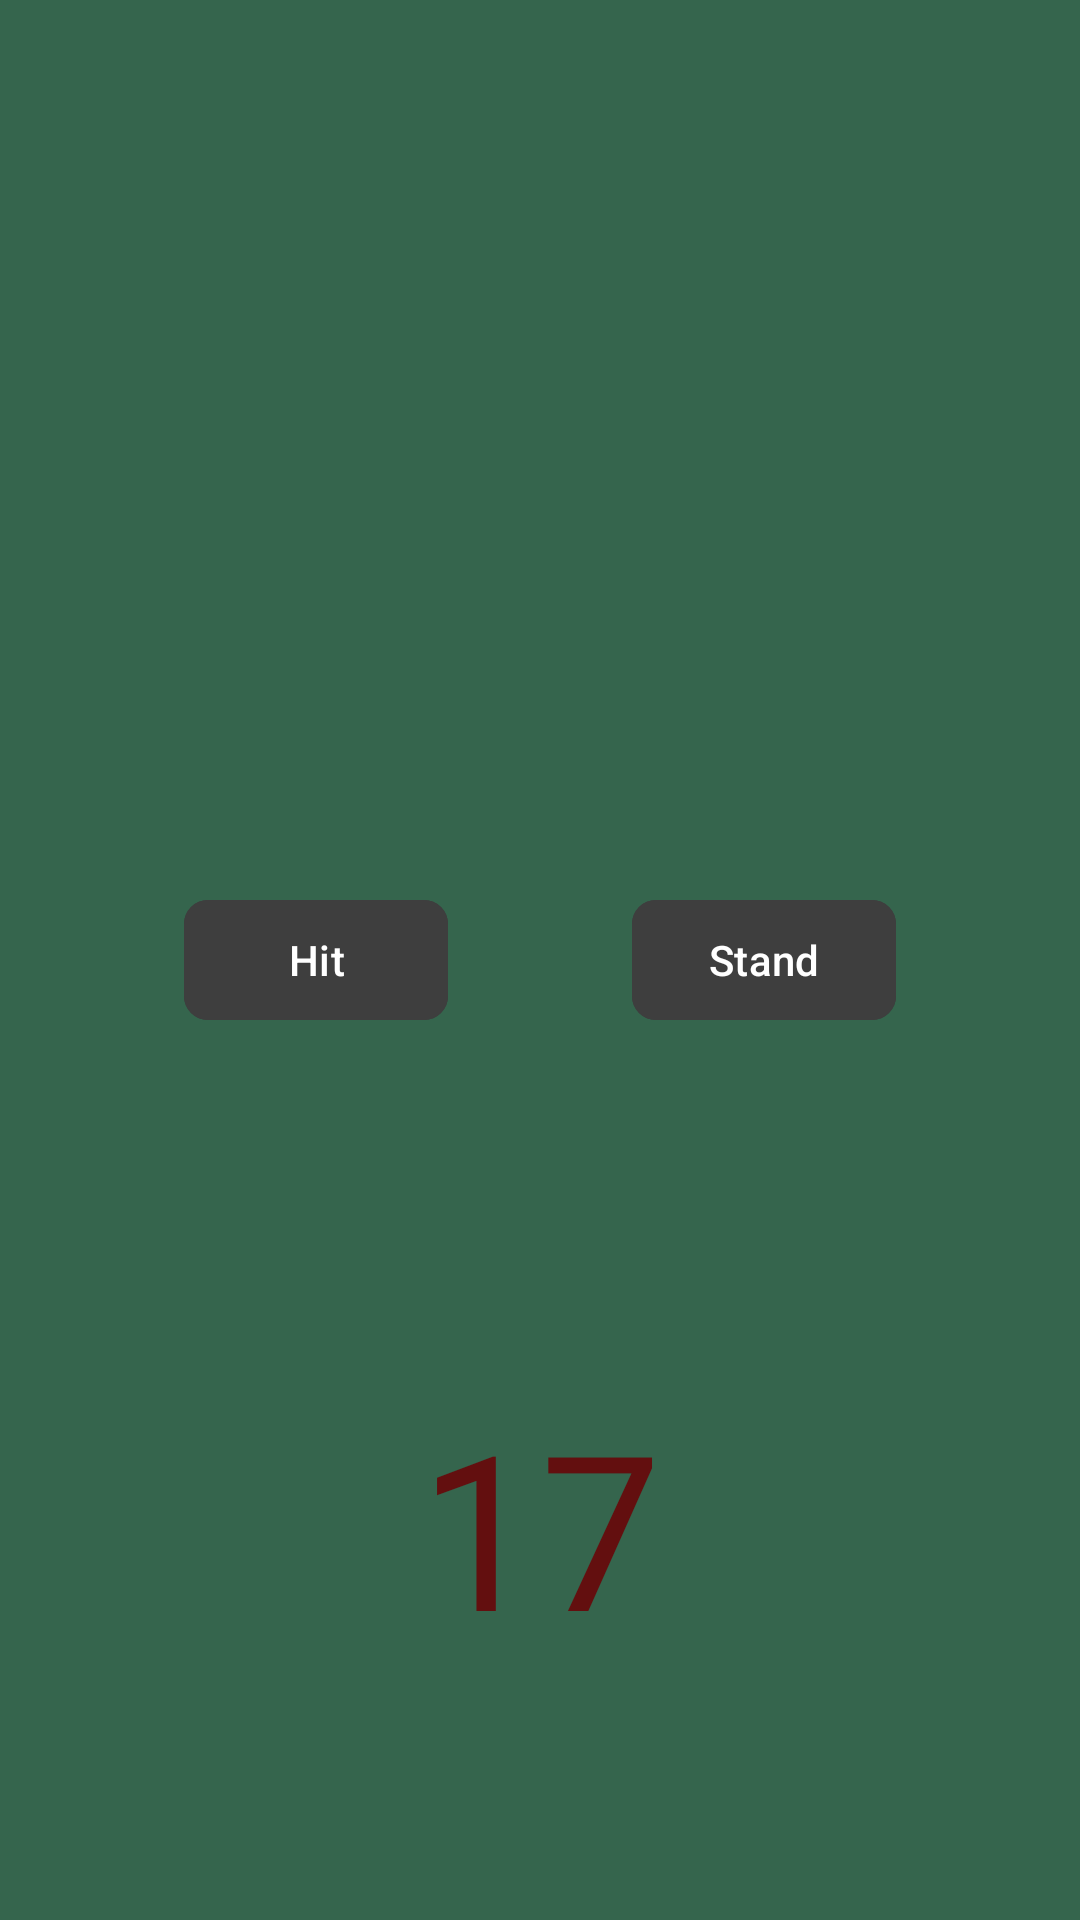

Reconstruct the res/layout file that produces this screen, plus the resources it refers to.
<!-- AndroidManifest.xml: application theme Theme.BlackjackClient -->
<!-- res/layout/activity_game.xml -->
<?xml version="1.0" encoding="utf-8"?>
<androidx.constraintlayout.widget.ConstraintLayout xmlns:android="http://schemas.android.com/apk/res/android"
    xmlns:app="http://schemas.android.com/apk/res-auto"
    xmlns:tools="http://schemas.android.com/tools"
    android:layout_width="match_parent"
    android:layout_height="match_parent"
    tools:context=".ui.activities.GameActivity">

    <androidx.recyclerview.widget.RecyclerView
        android:id="@+id/crupierRecyclerView"
        android:layout_width="wrap_content"
        android:layout_height="wrap_content"
        app:layout_constraintBottom_toTopOf="@+id/hitButton"
        app:layout_constraintEnd_toEndOf="parent"
        app:layout_constraintStart_toStartOf="parent"
        app:layout_constraintTop_toTopOf="parent"
        app:layout_constraintVertical_bias="0.15" />

    <TextView
        android:id="@+id/crupierScoreTextView"
        style="@style/pokerText"
        android:text="17"
        android:textSize="72sp"
        android:visibility="gone"
        app:layout_constraintBottom_toTopOf="@+id/winnerTextView"
        app:layout_constraintEnd_toEndOf="parent"
        app:layout_constraintStart_toStartOf="parent"
        app:layout_constraintTop_toBottomOf="@+id/crupierRecyclerView" />

    <TextView
        android:id="@+id/winnerTextView"
        style="@style/pokerText"
        android:layout_width="wrap_content"
        android:layout_height="wrap_content"
        android:text=""
        android:textSize="32sp"
        app:layout_constraintBottom_toTopOf="@+id/hitButton"
        app:layout_constraintEnd_toEndOf="parent"
        app:layout_constraintStart_toStartOf="parent"
        app:layout_constraintTop_toBottomOf="@+id/crupierRecyclerView"
        app:layout_constraintVertical_bias="0.75" />

    <com.google.android.material.button.MaterialButton
        android:id="@+id/hitButton"
        style="@style/gameButton"
        android:text="Hit"
        app:layout_constraintBottom_toBottomOf="parent"
        app:layout_constraintEnd_toStartOf="@+id/standButton"
        app:layout_constraintStart_toStartOf="parent"
        app:layout_constraintTop_toTopOf="parent" />

    <com.google.android.material.button.MaterialButton
        android:id="@+id/standButton"
        style="@style/gameButton"
        android:text="Stand"
        app:layout_constraintEnd_toEndOf="parent"
        app:layout_constraintStart_toEndOf="@+id/hitButton"
        app:layout_constraintTop_toTopOf="@+id/hitButton" />

    <Button
        android:id="@+id/resetButton"
        style="@style/gameButton"
        android:enabled="false"
        android:text="New game"
        android:visibility="invisible"
        app:layout_constraintBottom_toBottomOf="@+id/hitButton"
        app:layout_constraintEnd_toEndOf="parent"
        app:layout_constraintStart_toStartOf="parent" />

    <TextView
        android:id="@+id/playerScoreTextView"
        style="@style/pokerText"
        android:text="17"
        android:textSize="72sp"
        app:layout_constraintBottom_toTopOf="@+id/playerRecyclerView"
        app:layout_constraintEnd_toEndOf="parent"
        app:layout_constraintStart_toStartOf="parent"
        app:layout_constraintTop_toBottomOf="@+id/hitButton"
        app:layout_constraintVertical_bias="0.75" />

    <androidx.recyclerview.widget.RecyclerView
        android:id="@+id/playerRecyclerView"
        android:layout_width="wrap_content"
        android:layout_height="wrap_content"
        app:layout_constraintBottom_toBottomOf="parent"
        app:layout_constraintEnd_toEndOf="parent"
        app:layout_constraintStart_toStartOf="parent"
        app:layout_constraintTop_toBottomOf="@+id/hitButton"
        app:layout_constraintVertical_bias="0.85" />


</androidx.constraintlayout.widget.ConstraintLayout>
<!-- resources referenced by this layout -->
<resources>
  <style name="gameButton" parent="button">
          <item name="android:layout_width">wrap_content</item>
          <item name="android:layout_height">wrap_content</item>
      </style>
  <style name="pokerText">
          <item name="android:layout_width">wrap_content</item>
          <item name="android:layout_height">wrap_content</item>
          <item name="android:fontFamily">@font/pokerfont</item>
          <item name="android:textColor">@color/red_blood</item>
      </style>
  <style name="Theme.BlackjackClient" parent="Base.Theme.BlackjackClient" />
  <style name="button" parent="Widget.Material3.Button">
          <item name="android:backgroundTint">@color/dark_gray</item>
          <item name="cornerRadius">8dp</item>
      </style>
  <color name="red_blood">#630f0f</color>
  <style name="Base.Theme.BlackjackClient" parent="Theme.Material3.DayNight.NoActionBar">
          
          
          <item name="android:background">@color/green_poker</item>
          <item name="android:textColor">@color/white_ghost</item>
      </style>
  <color name="dark_gray">#3e3e3e</color>
  <color name="green_poker">#35654d</color>
  <color name="white_ghost">#f8f8ff</color>
</resources>
